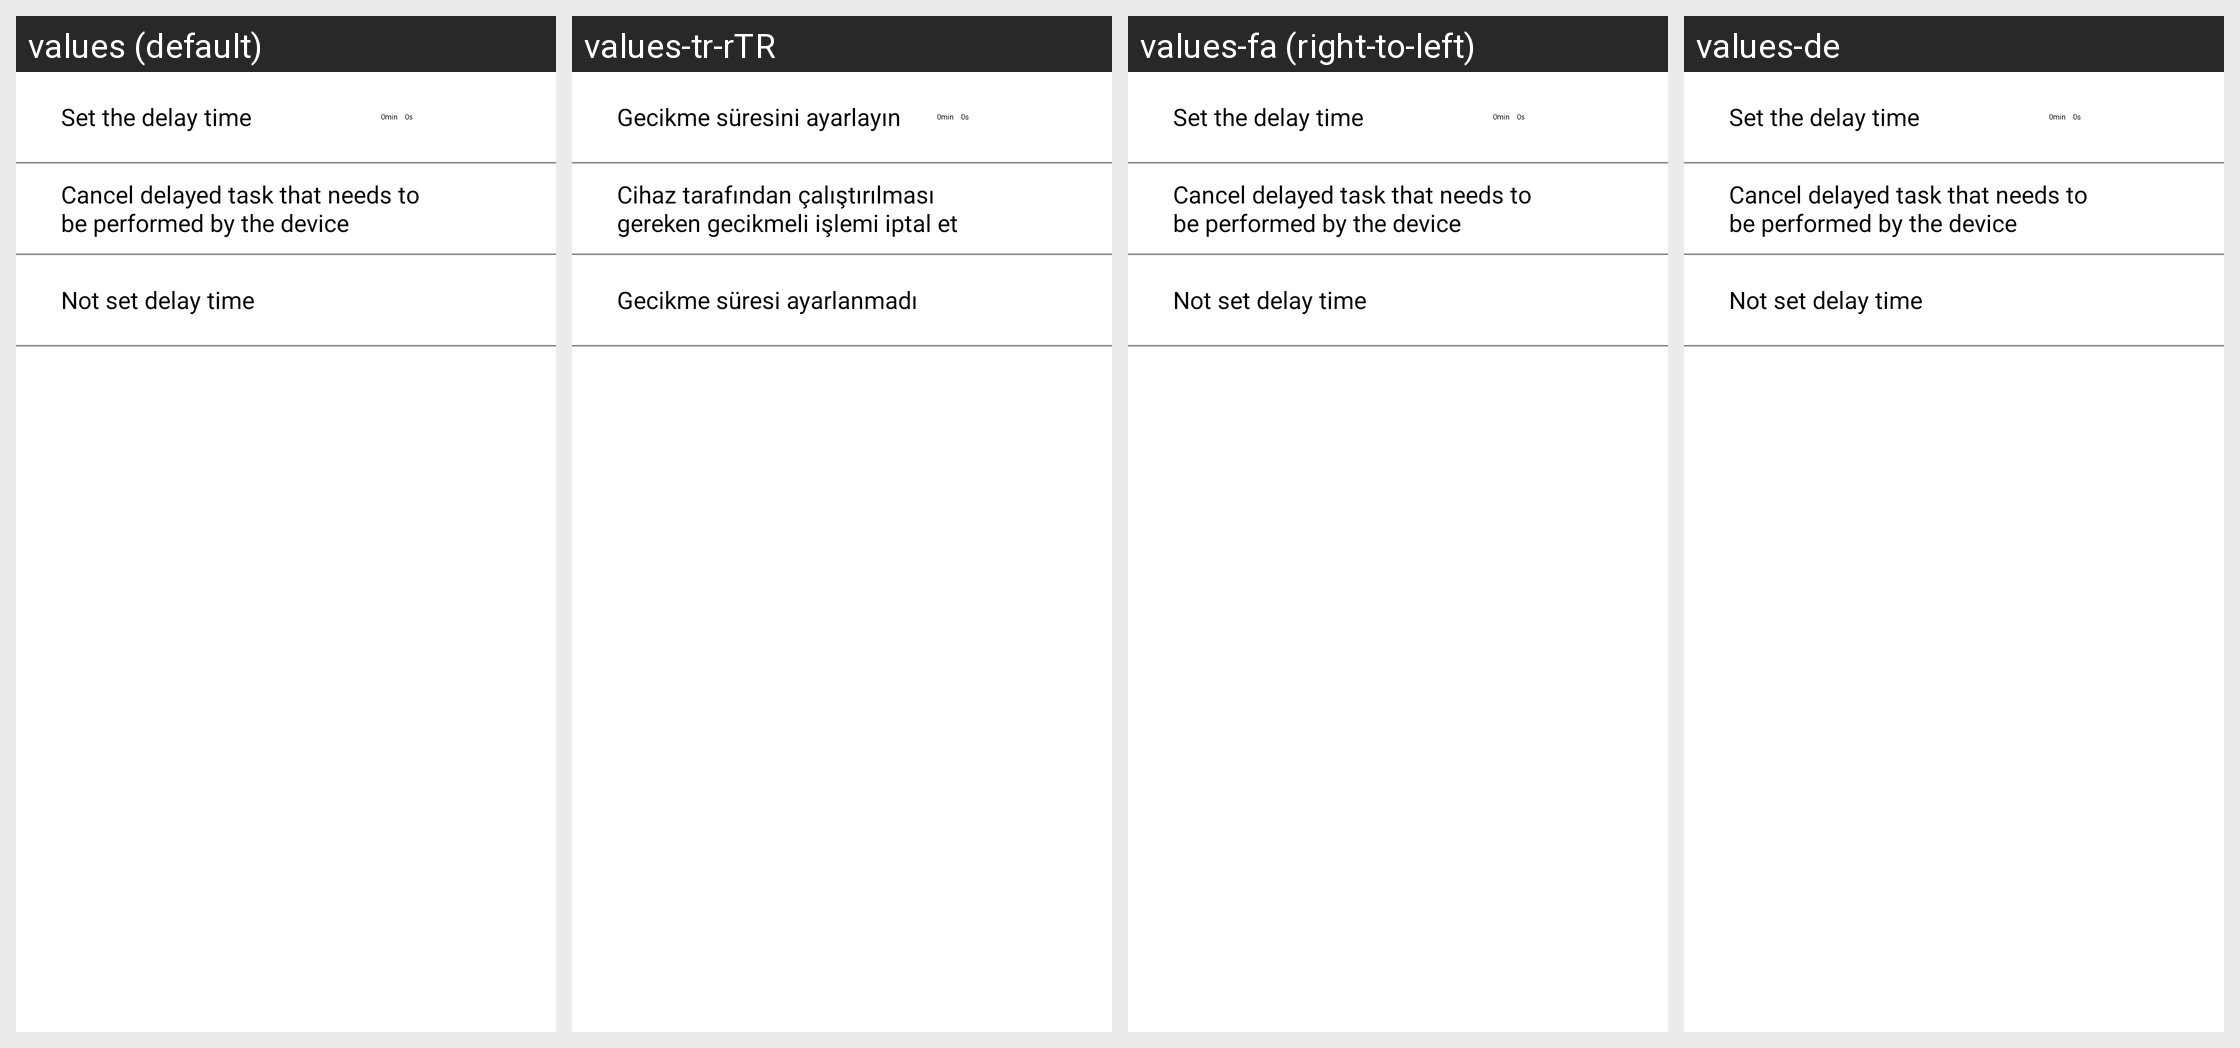

This grid shows one Android layout under several languages. Give, for every string resource on the screen, its name, the default text and each shown locale's text.
Android screen res/layout/house_keeper_action_delay_activity.xml rendered under 4 locales, left to right: values (default), values-tr-rTR, values-fa (right-to-left), values-de. Device: Nexus 5 (rendered at 1080×1920; each locale shown at half size, 540×960, under a caption strip naming it); theme WLTheme.
Other locales in the repository, not shown: values-cs, values-es, values-hu, values-iw-rIL, values-ko, values-pl, values-pt, values-ro, values-ru, values-vi, values-zh-rCN, values-zh-rTW.
Strings drawn on this screen, with the default value and each locale's value (text and hints the layout hard-codes, and strings that could not be matched under every locale, appear in the picture but are not listed):

housekeeper_set_the_delay_time
  values: Set the delay time
  values-tr-rTR: Gecikme süresini ayarlayın
  values-fa: Set the delay time  [not translated; the default value is used]
  values-de: Set the delay time  [not translated; the default value is used]

housekeeper_cancel_delay_task
  values: Cancel delayed task that needs to be performed by the device
  values-tr-rTR: Cihaz tarafından çalıştırılması gereken gecikmeli işlemi iptal et
  values-fa: Cancel delayed task that needs to be performed by the device  [not translated; the default value is used]
  values-de: Cancel delayed task that needs to be performed by the device  [not translated; the default value is used]

housekeeper_no_delay_time
  values: Not set delay time
  values-tr-rTR: Gecikme süresi ayarlanmadı
  values-fa: Not set delay time  [not translated; the default value is used]
  values-de: Not set delay time  [not translated; the default value is used]
